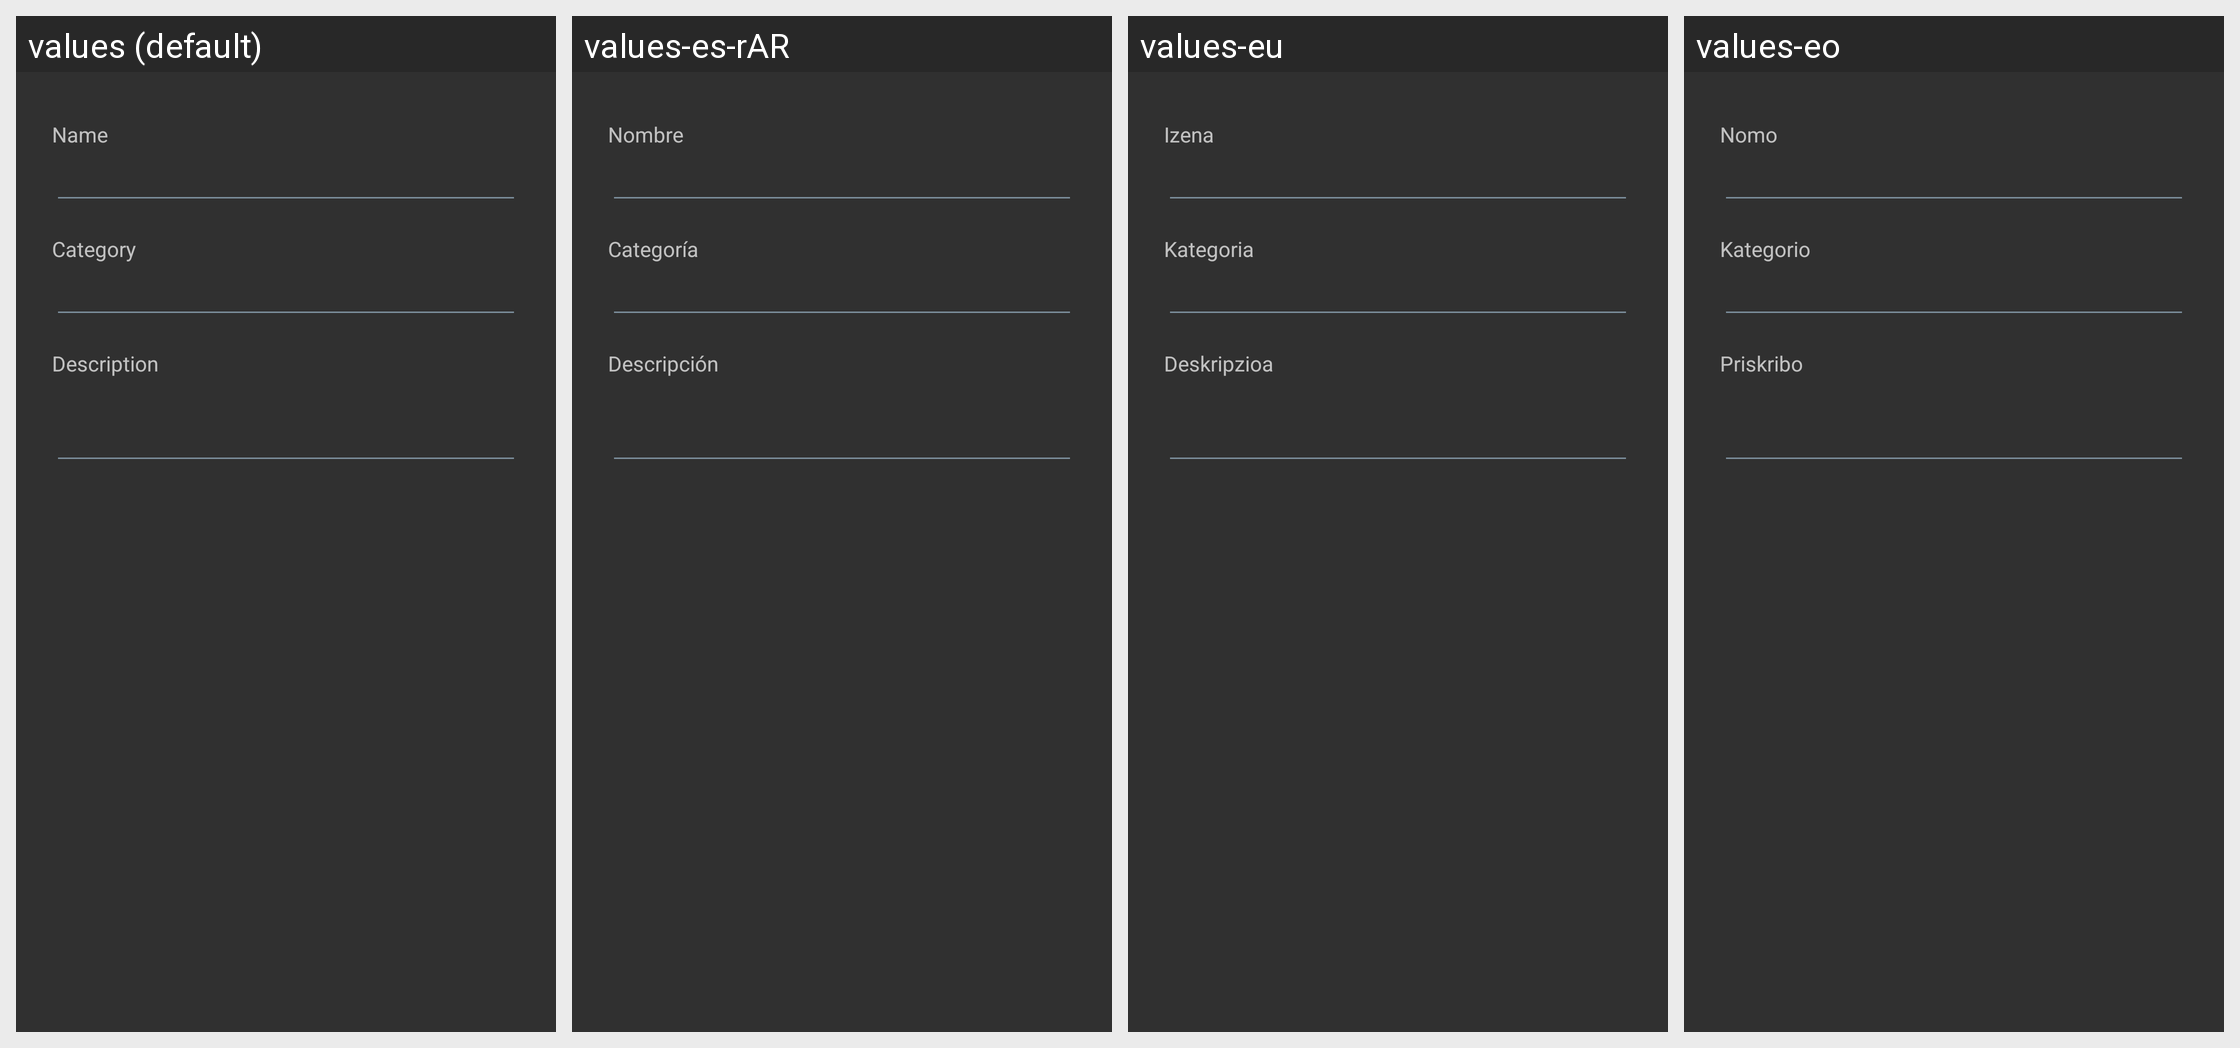

The same Android screen rendered under several of its app's locales, left to right. List the strings drawn on it with the default value and each locale's translation.
Android screen res/layout/favorite_edit_dialog.xml rendered under 4 locales, left to right: values (default), values-es-rAR, values-eu, values-eo. Device: Nexus 5 (rendered at 1080×1920; each locale shown at half size, 540×960, under a caption strip naming it); theme OsmandDarkTheme.
Other locales in the repository, not shown: values-af, values-ar, values-az, values-be, values-be-rBY, values-bg, values-bn, values-bs, values-ca, values-cs, values-cy, values-da, values-de, values-el, values-en-rGB, values-es, values-es-rUS, values-et, values-fa, values-fi, values-fr, values-gl, values-he, values-hr, values-hu, values-hy, values-id, values-is, values-it, values-ja, values-ka, values-kn, values-ko, values-ku, values-lt, values-lv, values-ml, values-mr, values-nb, values-nl, values-nn, values-pl, values-pt, values-pt-rBR, values-ro, values-ru, values-sc, values-sk, values-sl, values-sq, values-sr, values-sv, values-tr, values-uk, values-vi, values-zh-rCN, values-zh-rTW.
Strings drawn on this screen, with the default value and each locale's value (text and hints the layout hard-codes, and strings that could not be matched under every locale, appear in the picture but are not listed):

shared_string_name
  values: Name
  values-es-rAR: Nombre
  values-eu: Izena
  values-eo: Nomo

favourites_edit_dialog_category
  values: Category
  values-es-rAR: Categoría
  values-eu: Kategoria
  values-eo: Kategorio

description
  values: Description
  values-es-rAR: Descripción
  values-eu: Deskripzioa
  values-eo: Priskribo
